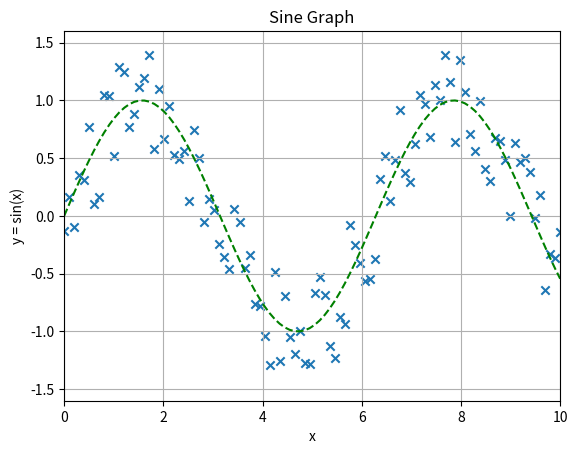

Generate this figure with matplotlib:
# Import NumPy to generate the values
import numpy as np

# Import Matplotlib to visualise the data
# The functions we require live in the PyPlot submodule
import matplotlib.pyplot as plt


# 100 values between 0 and 10
x = np.linspace(0, 10, 100)

# Generate some noisy values for the sine function
# Method:
#    - Generate sine values
#    - For each value, add a random offset between -0.5 and 0.5 
y_rand = np.sin(x) + np.random.rand(100) - 0.5

# Generate exact values for the sine function
y = np.sin(x)


# Plot a line graph of the sine function
# Style Format:
#    - "--" means dashed line
#    - "g" means green line
plt.plot(x, y, "--g")

# Plot a scatter graph of the noisy sine values
plt.scatter(x, y_rand, marker="x")

# Change the axes limits
plt.xlim(0,10)
plt.ylim(-1.6,1.6)

# Set the title of the graph
plt.title("Sine Graph")

# Set the axes labels
plt.xlabel("x")
plt.ylabel("y = sin(x)")

# Display a grid in the background
plt.grid(True)

# Save the figure to a SVG file
plt.savefig("figure.svg")
